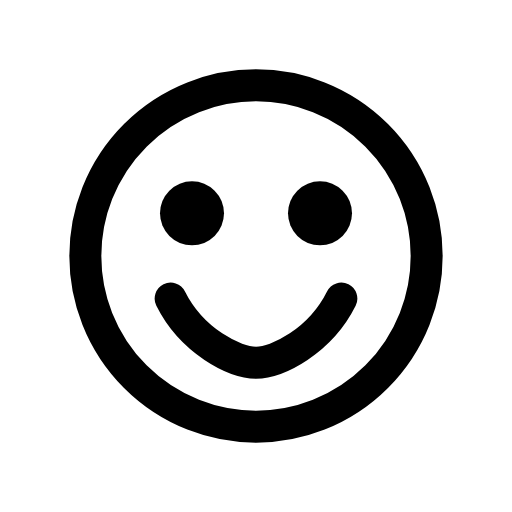
t = 0.00 s
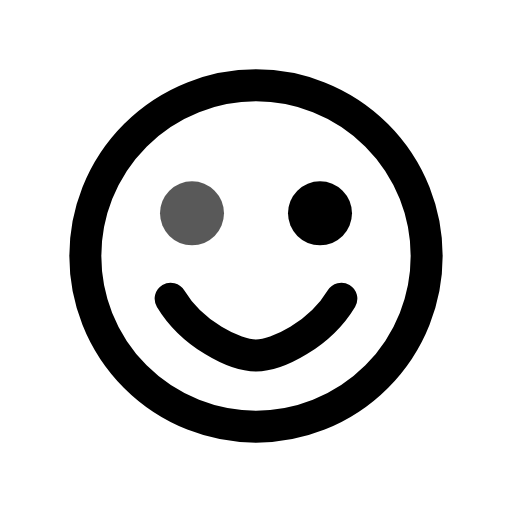
t = 0.50 s
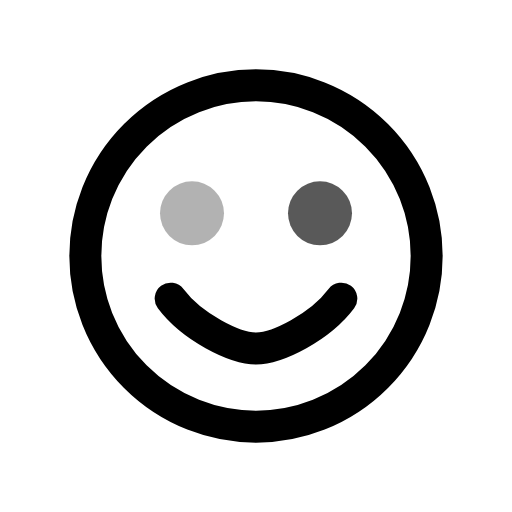
t = 1.00 s
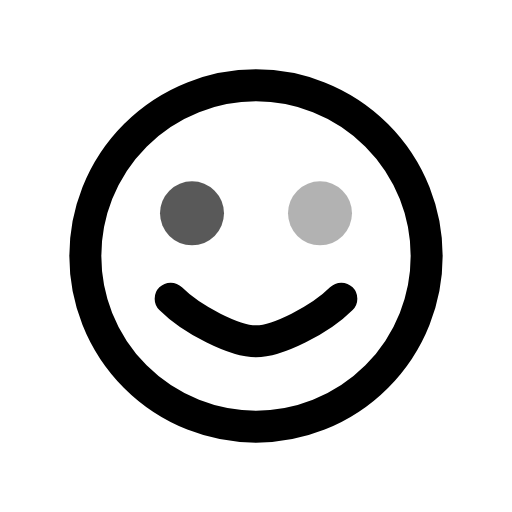
t = 1.50 s
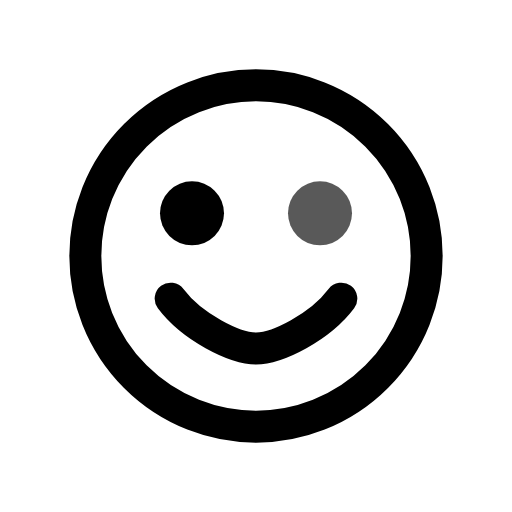
t = 2.00 s
t = 2.50 s: frame unchanged from t = 0.50 s, image omitted

The animated SVG that drew these frames (rendered in a browser with its animation timeline set to each time). Animation: 3 SMIL elements (animate=3); one cycle of 3.00 s, repeats indefinitely.

<svg viewBox="0 0 24 24" width="24" height="24" fill="none" xmlns="http://www.w3.org/2000/svg">
  <rect x="4" y="4" width="16" height="16" rx="8" stroke="currentColor" stroke-width="1.5"/>
  <circle cx="9" cy="10" r="1.5" fill="currentColor">
    <animate attributeName="opacity" values="1;0.3;1" dur="2s" repeatCount="indefinite" begin="0s"/>
  </circle>
  <circle cx="15" cy="10" r="1.5" fill="currentColor">
    <animate attributeName="opacity" values="1;0.3;1" dur="2s" repeatCount="indefinite" begin="0.5s"/>
  </circle>
  <path d="M8 14c1 2 3 3 4 3s3-1 4-3" stroke="currentColor" stroke-width="1.5" stroke-linecap="round">
    <animate attributeName="d" values="M8 14c1 2 3 3 4 3s3-1 4-3;M8 14c1 1 3 2 4 2s3-1 4-2;M8 14c1 2 3 3 4 3s3-1 4-3" dur="3s" repeatCount="indefinite"/>
  </path>
</svg>
